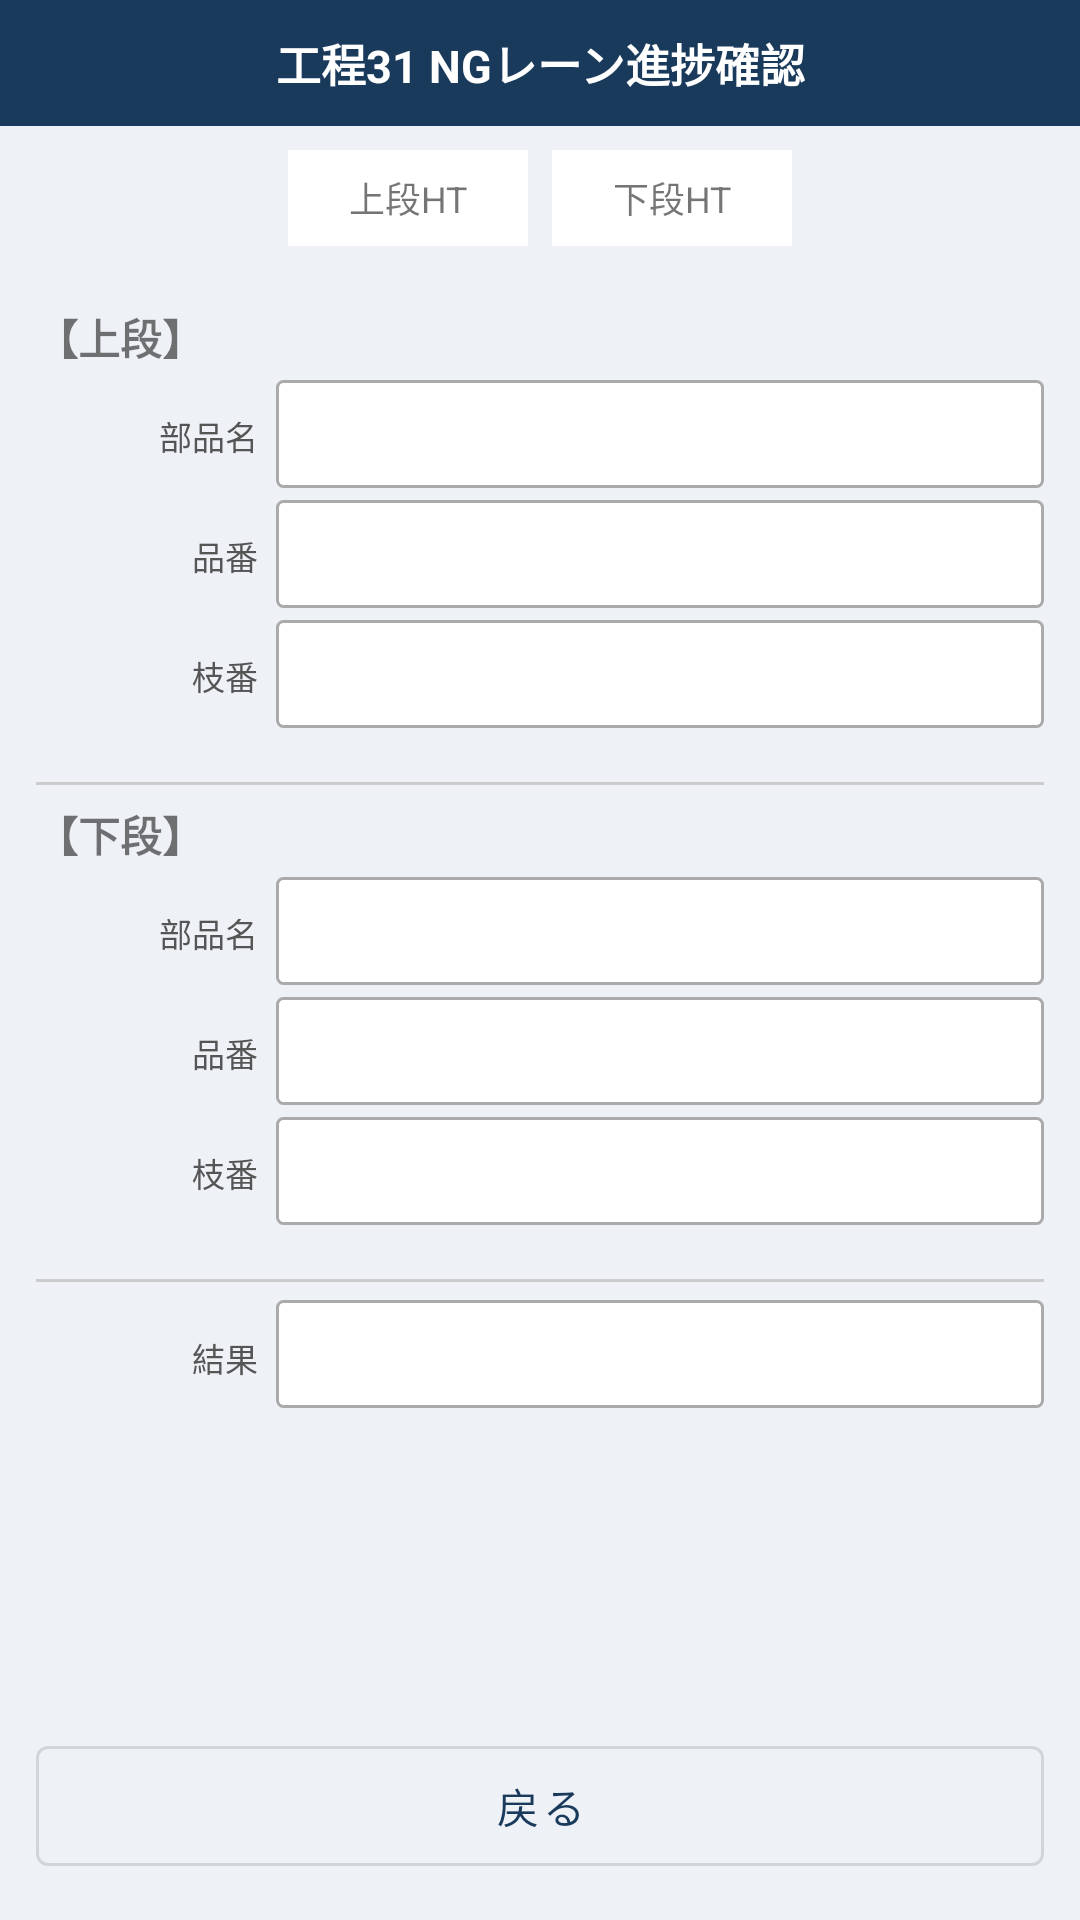

Android layout source for this screen:
<!-- AndroidManifest.xml: application theme Theme.BTTokyu -->
<!-- res/layout/fragment_nglane_input.xml -->
<?xml version="1.0" encoding="utf-8"?>
<LinearLayout xmlns:android="http://schemas.android.com/apk/res/android"
    android:layout_width="match_parent"
    android:layout_height="match_parent"
    android:orientation="vertical"
    android:background="@color/background">

    
    <TextView
        android:layout_width="match_parent"
        android:layout_height="wrap_content"
        android:text="工程31 NGレーン進捗確認"
        style="@style/Widget.BTTokyu.TitleBar"/>

    
    <LinearLayout
        android:layout_width="match_parent"
        android:layout_height="wrap_content"
        android:orientation="horizontal"
        android:gravity="center"
        android:padding="8dp">

        <TextView
            android:id="@+id/stepUpper"
            android:layout_width="80dp"
            android:layout_height="32dp"
            android:text="上段HT"
            android:gravity="center"
            android:background="@color/field_normal"
            android:textSize="12sp"
            android:layout_marginEnd="8dp"/>

        <TextView
            android:id="@+id/stepLower"
            android:layout_width="80dp"
            android:layout_height="32dp"
            android:text="下段HT"
            android:gravity="center"
            android:background="@color/field_normal"
            android:textSize="12sp"/>

    </LinearLayout>

    <ScrollView
        android:layout_width="match_parent"
        android:layout_height="0dp"
        android:layout_weight="1"
        android:padding="12dp">

        <LinearLayout
            android:layout_width="match_parent"
            android:layout_height="wrap_content"
            android:orientation="vertical">

            
            <TextView
                android:layout_width="match_parent"
                android:layout_height="wrap_content"
                android:text="【上段】"
                android:textStyle="bold"
                android:textSize="14sp"
                android:layout_marginBottom="4dp"/>

            <LinearLayout
                android:layout_width="match_parent"
                android:layout_height="wrap_content"
                android:orientation="horizontal"
                android:layout_marginBottom="4dp">
                <TextView
                    style="@style/Widget.BTTokyu.FieldLabel"
                    android:text="部品名"/>
                <TextView
                    android:id="@+id/tvBn1"
                    style="@style/Widget.BTTokyu.FieldValue"
                    android:layout_weight="1"/>
            </LinearLayout>

            <LinearLayout
                android:layout_width="match_parent"
                android:layout_height="wrap_content"
                android:orientation="horizontal"
                android:layout_marginBottom="4dp">
                <TextView
                    style="@style/Widget.BTTokyu.FieldLabel"
                    android:text="品番"/>
                <TextView
                    android:id="@+id/tvHinban1"
                    style="@style/Widget.BTTokyu.FieldValue"
                    android:layout_weight="1"/>
            </LinearLayout>

            <LinearLayout
                android:layout_width="match_parent"
                android:layout_height="wrap_content"
                android:orientation="horizontal"
                android:layout_marginBottom="12dp">
                <TextView
                    style="@style/Widget.BTTokyu.FieldLabel"
                    android:text="枝番"/>
                <TextView
                    android:id="@+id/tvEban1"
                    style="@style/Widget.BTTokyu.FieldValue"
                    android:layout_weight="1"/>
            </LinearLayout>

            <View
                android:layout_width="match_parent"
                android:layout_height="1dp"
                android:background="#CCCCCC"
                android:layout_marginVertical="6dp"/>

            
            <TextView
                android:layout_width="match_parent"
                android:layout_height="wrap_content"
                android:text="【下段】"
                android:textStyle="bold"
                android:textSize="14sp"
                android:layout_marginBottom="4dp"/>

            <LinearLayout
                android:layout_width="match_parent"
                android:layout_height="wrap_content"
                android:orientation="horizontal"
                android:layout_marginBottom="4dp">
                <TextView
                    style="@style/Widget.BTTokyu.FieldLabel"
                    android:text="部品名"/>
                <TextView
                    android:id="@+id/tvBn2"
                    style="@style/Widget.BTTokyu.FieldValue"
                    android:layout_weight="1"/>
            </LinearLayout>

            <LinearLayout
                android:layout_width="match_parent"
                android:layout_height="wrap_content"
                android:orientation="horizontal"
                android:layout_marginBottom="4dp">
                <TextView
                    style="@style/Widget.BTTokyu.FieldLabel"
                    android:text="品番"/>
                <TextView
                    android:id="@+id/tvHinban2"
                    style="@style/Widget.BTTokyu.FieldValue"
                    android:layout_weight="1"/>
            </LinearLayout>

            <LinearLayout
                android:layout_width="match_parent"
                android:layout_height="wrap_content"
                android:orientation="horizontal"
                android:layout_marginBottom="12dp">
                <TextView
                    style="@style/Widget.BTTokyu.FieldLabel"
                    android:text="枝番"/>
                <TextView
                    android:id="@+id/tvEban2"
                    style="@style/Widget.BTTokyu.FieldValue"
                    android:layout_weight="1"/>
            </LinearLayout>

            <View
                android:layout_width="match_parent"
                android:layout_height="1dp"
                android:background="#CCCCCC"
                android:layout_marginVertical="6dp"/>

            
            <LinearLayout
                android:layout_width="match_parent"
                android:layout_height="wrap_content"
                android:orientation="horizontal"
                android:layout_marginBottom="4dp">
                <TextView
                    style="@style/Widget.BTTokyu.FieldLabel"
                    android:text="結果"/>
                <TextView
                    android:id="@+id/tvStatus"
                    style="@style/Widget.BTTokyu.FieldValue"
                    android:layout_weight="1"
                    android:textStyle="bold"
                    android:textSize="16sp"/>
            </LinearLayout>

        </LinearLayout>
    </ScrollView>


    
    <com.google.android.material.button.MaterialButton
        android:id="@+id/btnBack"
        android:layout_width="match_parent"
        android:layout_height="52dp"
        android:layout_marginStart="12dp"
        android:layout_marginEnd="12dp"
        android:layout_marginBottom="12dp"
        android:layout_marginTop="4dp"
        style="@style/Widget.MaterialComponents.Button.OutlinedButton"
        android:text="戻る"/>



</LinearLayout>
<!-- resources referenced by this layout -->
<resources>
  <color name="background">   #EEF2F7</color>
  <color name="field_normal"> #FFFFFF</color>
  <style name="Widget.BTTokyu.FieldLabel">
          <item name="android:textSize">11sp</item>
          <item name="android:textColor">#555555</item>
          <item name="android:layout_width">80dp</item>
          <item name="android:layout_height">wrap_content</item>
          <item name="android:gravity">end|center_vertical</item>
          <item name="android:paddingEnd">6dp</item>
      </style>
  <style name="Widget.BTTokyu.FieldValue">
          <item name="android:textSize">14sp</item>
          <item name="android:textColor">@android:color/black</item>
          <item name="android:layout_width">0dp</item>
          <item name="android:layout_height">36dp</item>
          <item name="android:background">@drawable/field_bg</item>
          <item name="android:paddingStart">8dp</item>
          <item name="android:paddingEnd">8dp</item>
          <item name="android:gravity">center_vertical</item>
      </style>
  <style name="Widget.BTTokyu.TitleBar">
          <item name="android:background">@color/primary</item>
          <item name="android:textColor">@color/on_primary</item>
          <item name="android:textSize">15sp</item>
          <item name="android:textStyle">bold</item>
          <item name="android:gravity">center</item>
          <item name="android:padding">10dp</item>
      </style>
  <style name="Theme.BTTokyu" parent="Theme.MaterialComponents.DayNight.NoActionBar">
          <item name="colorPrimary">          @color/primary</item>
          <item name="colorPrimaryDark">      @color/primary_dark</item>
          <item name="colorAccent">           @color/accent</item>
          <item name="colorSecondary">        @color/secondary</item>
          <item name="android:windowBackground">@color/background</item>
          <item name="android:statusBarColor">@color/primary_dark</item>
      </style>
  <!-- drawable field_bg (drawable) -->
  <?xml version="1.0" encoding="utf-8"?>
  <shape xmlns:android="http://schemas.android.com/apk/res/android">
      <solid android:color="#FFFFFF" />
      <stroke android:width="1dp" android:color="#AAAAAA" />
      <corners android:radius="2dp" />
  </shape>
  <color name="primary">      #1A3A5C</color>
  <color name="on_primary">   #FFFFFF</color>
  <color name="primary_dark"> #0F2540</color>
  <color name="accent">       #E8A020</color>
  <color name="secondary">    #2E6DA4</color>
</resources>
